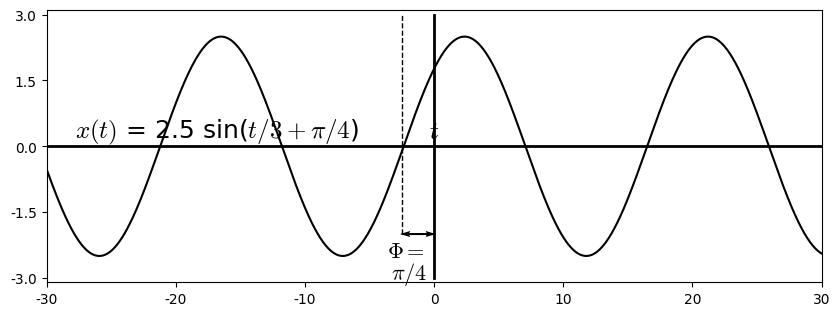

The script that saved this image: (Note: this script raises an exception after producing the figure.)
#%matplotlib osx
%matplotlib inline

import matplotlib.pyplot as plt
import matplotlib.lines as ln
import numpy as np

plt.rcParams['font.family'] = 'Times New Roman'
plt.rcParams['mathtext.fontset'] = 'cm'

step = 0.01

fig = plt.figure(figsize=(10,4),dpi=300)
#fig = plt.figure(figsize=(10,4))
fig.patch.set_alpha(0.)

ax =fig.add_subplot(111)
plt.xlim([-30, 30])
plt.ylim([-3.1, 3.1])
plt.axhline(0, color='k', linewidth=2)
ax.xaxis.set_label_coords(1.02, 0.6)
ax.yaxis.set_label_coords(0.22,1.02)
plt.yticks([-3, -1.5, 0, 1.5, 3])
plt.xlabel('$t$', fontsize=18)
plt.ylabel('$x(t)$ = 2.5 sin($t/3 + \pi/4$)', fontsize=18, rotation=0)

Omega = 1/3
Phi = np.pi/4
A = 2.5
t = np.arange(-30, 30, step)
x = A*np.sin(Omega*t+Phi)

plt.plot(t,x,"k")

plt.text(-2.2, -2.4, '$\Phi =$', ha = 'center', va = 'center', fontsize=16)
plt.text(-1.9, -2.9, '$\pi/4$', ha = 'center', va = 'center', fontsize=16)
plt.quiver(0,-2.0, -2.5,0,angles='xy',units='xy',width=0.15, scale=1)
plt.quiver(-2.5,-2.0, 2.5,0,angles='xy',units='xy',width=0.15, scale=1)
#plt.quiver(-2.5, -2.0, 1.0, 0,angles='xy',width=0.0025)
plt.plot([-2.5, -2.5], [-2,3], "--", linewidth=1, color="black")
plt.plot([0, 0], [-3,3], linewidth=2, color="black")

#plt.text(0, -4.2, '(a)', ha = 'center', va = 'center', fontsize=18)

plt.subplots_adjust(left=None, bottom=0.2, right=None, top=None, wspace=None, hspace=None)
plt.savefig('./figures/fig2.7.png')
#plt.savefig('./figures/fig2.7.eps')

plt.show()

plt.close()